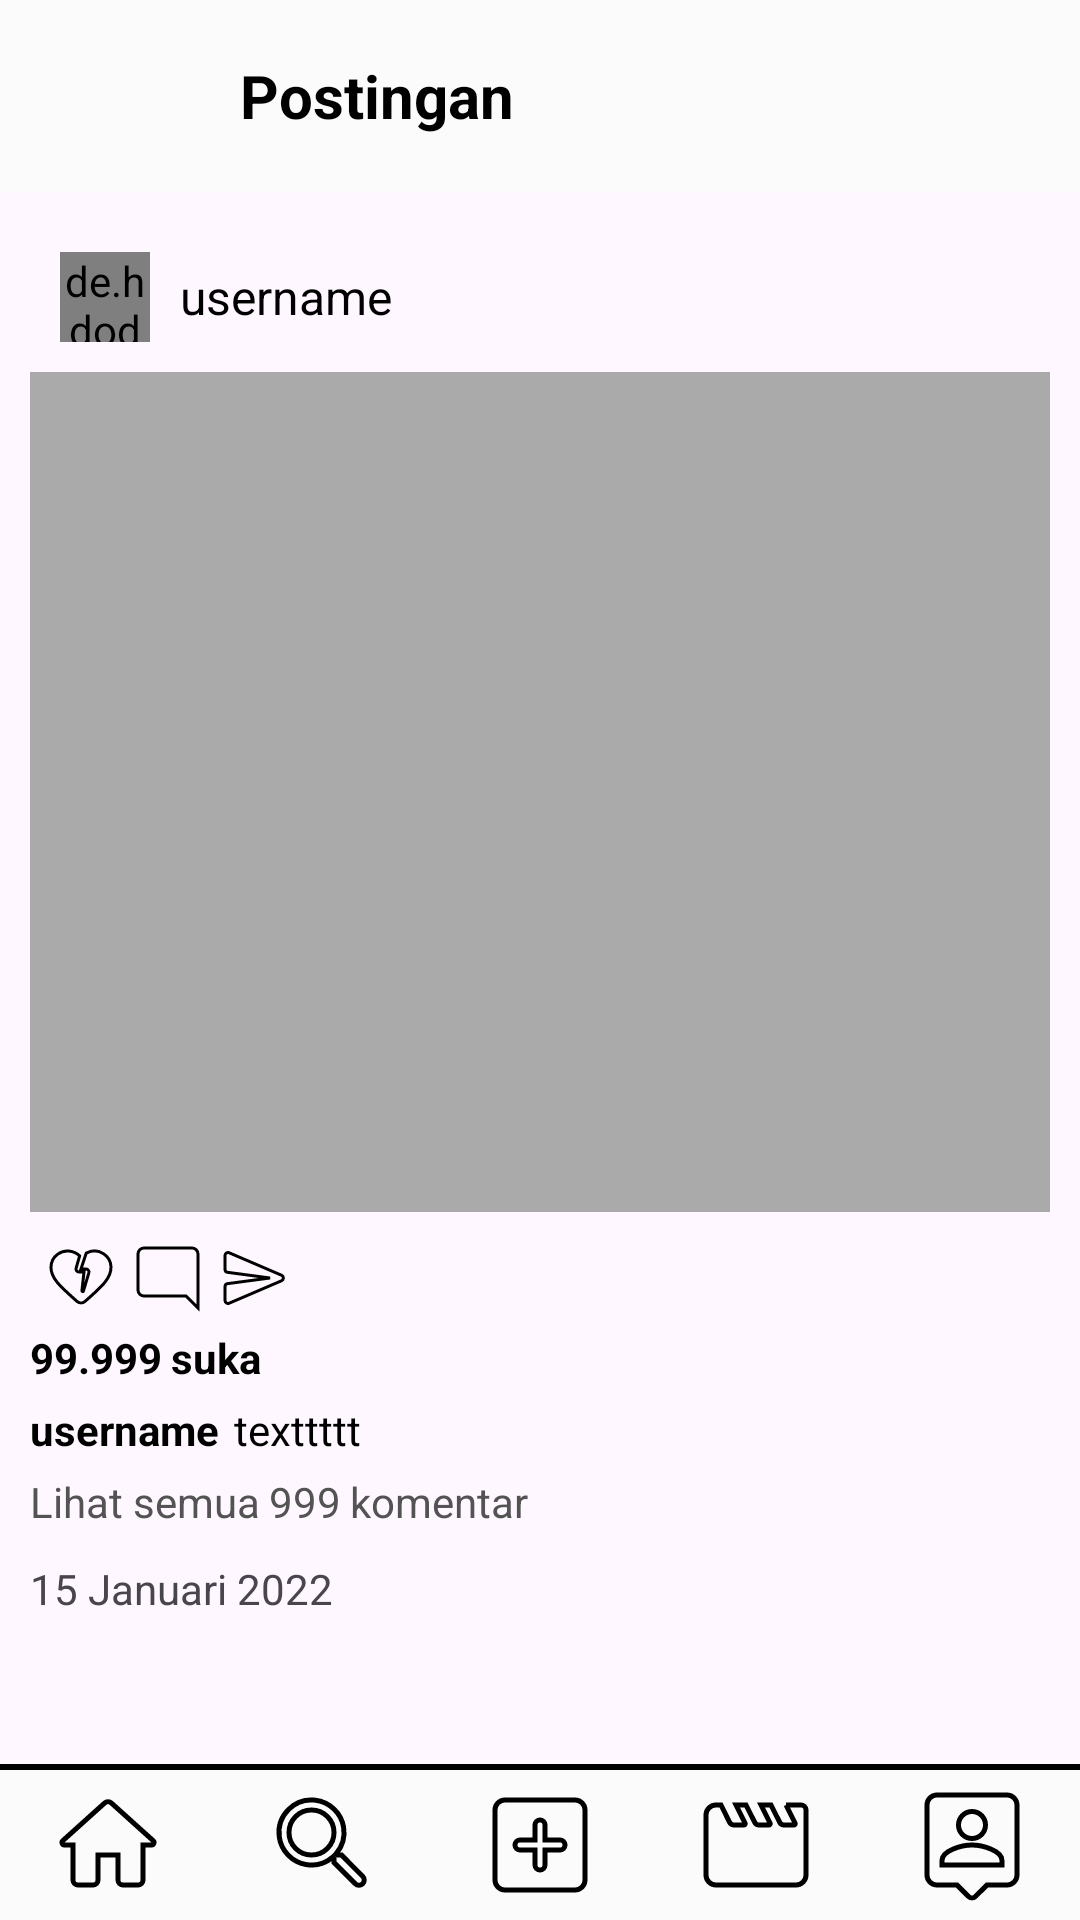

Here is an Android app screen rendered from its layout file. Give the layout XML and the strings, colors and styles it references.
<!-- AndroidManifest.xml: application theme Theme.RepoGram -->
<!-- res/layout/activity_post.xml -->
<?xml version="1.0" encoding="utf-8"?>
<LinearLayout xmlns:android="http://schemas.android.com/apk/res/android"
    xmlns:app="http://schemas.android.com/apk/res-auto"
    xmlns:tools="http://schemas.android.com/tools"
    android:layout_width="match_parent"
    android:layout_height="match_parent"
    tools:context=".MainActivity">

    <LinearLayout
        android:layout_width="match_parent"
        android:layout_height="match_parent"
        android:orientation="vertical">

        <include
            layout="@layout/header_post"
            android:layout_width="match_parent"
            android:layout_height="wrap_content"/>

        <ScrollView
            android:layout_width="match_parent"
            android:layout_height="0dp"
            android:layout_weight="1">

            <LinearLayout
                android:id="@+id/parents"
                android:layout_width="match_parent"
                android:layout_height="match_parent"
                android:orientation="vertical">

                <include
                    layout="@layout/template_post"/>

            </LinearLayout>

        </ScrollView>


        <include
            layout="@layout/footer_main"
            android:layout_width="match_parent"
            android:layout_height="wrap_content"/>

    </LinearLayout>

</LinearLayout>
<!-- res/layout/header_post.xml (included above) -->
<?xml version="1.0" encoding="utf-8"?>
<LinearLayout xmlns:android="http://schemas.android.com/apk/res/android"
    android:orientation="vertical"
    android:layout_width="match_parent"
    android:layout_height="wrap_content">

    <androidx.appcompat.widget.Toolbar
        android:layout_width="match_parent"
        android:layout_height="wrap_content"
        android:background="#FBFBFB">

        <ImageButton
            android:id="@+id/toggleBack"
            android:layout_width="40dp"
            android:layout_height="40dp"
            android:scaleType="fitCenter"
            android:src="@drawable/header_back"
            android:background="@android:color/transparent"
            android:layout_gravity="start"/>

        <TextView
            android:layout_width="wrap_content"
            android:layout_height="wrap_content"
            android:text="Postingan"
            android:textColor="#000000"
            android:textSize="20sp"
            android:textStyle="bold"
            android:layout_marginLeft="40dp"/>

    </androidx.appcompat.widget.Toolbar>

</LinearLayout>
<!-- res/layout/template_post.xml (included above) -->
<?xml version="1.0" encoding="utf-8"?>
<LinearLayout xmlns:android="http://schemas.android.com/apk/res/android"
    android:layout_width="match_parent"
    android:layout_height="wrap_content"
    android:orientation="vertical"
    android:layout_margin="10dp">

    <LinearLayout
        android:layout_width="match_parent"
        android:layout_height="wrap_content">
        
        <de.hdodenhof.circleimageview.CircleImageView
            android:id="@+id/profilePicture"
            android:layout_width="30dp"
            android:layout_height="30dp"
            android:src="@drawable/profile_anonym"
            android:layout_margin="10dp"/>

        <TextView
            android:id="@+id/profileUsername"
            android:layout_width="wrap_content"
            android:layout_height="wrap_content"
            android:layout_gravity="center"
            android:text="username"
            android:textColor="#000000"
            android:textSize="16sp"/>

    </LinearLayout>

    <ImageView
        android:id="@+id/postImage"
        android:layout_width="match_parent"
        android:layout_height="280dp"
        android:scaleType="fitCenter"
        android:src="@android:color/darker_gray"/>
    
    <LinearLayout
        android:layout_width="match_parent"
        android:layout_height="wrap_content"
        android:layout_marginTop="10dp">
        
        <ImageView
            android:id="@+id/postHeart"
            android:layout_width="wrap_content"
            android:layout_height="wrap_content"
            android:src="@drawable/post_like"
            android:layout_marginLeft="5dp"/>

        <ImageView
            android:layout_width="wrap_content"
            android:layout_height="wrap_content"
            android:src="@drawable/post_comment"
            android:layout_marginLeft="5dp"/>

        <ImageView
            android:layout_width="wrap_content"
            android:layout_height="wrap_content"
            android:src="@drawable/post_send"
            android:layout_marginLeft="5dp"/>

        <ImageView
            android:layout_width="wrap_content"
            android:layout_height="wrap_content"
            android:src="@drawable/post_bookmark"
            android:layout_marginLeft="260dp"/>

    </LinearLayout>

    <LinearLayout
        android:layout_width="match_parent"
        android:layout_height="wrap_content">

        <TextView
            android:id="@+id/postLike"
            android:layout_width="wrap_content"
            android:layout_height="wrap_content"
            android:layout_marginTop="5dp"
            android:text="99.999"
            android:textColor="#000000"
            android:textStyle="bold" />

        <TextView
            android:layout_width="wrap_content"
            android:layout_height="wrap_content"
            android:layout_marginTop="5dp"
            android:layout_marginLeft="3dp"
            android:text="suka"
            android:textColor="#000000"
            android:textStyle="bold" />

    </LinearLayout>

    <LinearLayout
        android:layout_width="match_parent"
        android:layout_height="wrap_content">

        <TextView
            android:id="@+id/postUsername"
            android:layout_width="wrap_content"
            android:layout_height="wrap_content"
            android:layout_marginTop="5dp"
            android:text="username"
            android:textColor="#000000"
            android:textStyle="bold" />

        <TextView
            android:id="@+id/postCaption"
            android:layout_width="wrap_content"
            android:layout_height="wrap_content"
            android:layout_marginTop="5dp"
            android:layout_marginLeft="5dp"
            android:text="texttttt"
            android:textColor="#000000"/>

    </LinearLayout>

    <LinearLayout
        android:layout_width="match_parent"
        android:layout_height="wrap_content">

        <TextView
            android:layout_width="wrap_content"
            android:layout_height="wrap_content"
            android:layout_marginTop="5dp"
            android:text="Lihat semua"
            android:textColor="#535353"/>

        <TextView
            android:id="@+id/postComment"
            android:layout_width="wrap_content"
            android:layout_height="wrap_content"
            android:layout_marginTop="5dp"
            android:layout_marginLeft="3dp"
            android:text="999"
            android:textColor="#535353"/>

        <TextView
            android:layout_width="wrap_content"
            android:layout_height="wrap_content"
            android:layout_marginTop="5dp"
            android:layout_marginLeft="3dp"
            android:text="komentar"
            android:textColor="#535353"/>

    </LinearLayout>

    <TextView
        android:id="@+id/postDate"
        android:layout_width="wrap_content"
        android:layout_height="wrap_content"
        android:text="15 Januari 2022"
        android:layout_marginTop="10dp"/>

</LinearLayout>
<!-- res/layout/footer_main.xml (included above) -->
<?xml version="1.0" encoding="utf-8"?>
<LinearLayout xmlns:android="http://schemas.android.com/apk/res/android"
    android:orientation="vertical"
    android:layout_width="match_parent"
    android:layout_height="match_parent">

    <RelativeLayout
        android:layout_width="match_parent"
        android:layout_height="wrap_content">

        <View
            android:id="@+id/border"
            android:layout_width="match_parent"
            android:layout_height="2dp"
            android:background="#000000"
            android:layout_alignParentTop="true"/>

        <LinearLayout
            android:layout_width="match_parent"
            android:layout_height="50dp"
            android:gravity="center|fill_horizontal"
            android:background="#FBFBFB"
            android:layout_below="@id/border">

            <ImageView
                android:id="@+id/toggleHome"
                android:layout_width="0dp"
                android:layout_height="40dp"
                android:layout_weight="1"
                android:src="@drawable/footer_home"/>

            <ImageView
                android:id="@+id/toggleSearch"
                android:layout_width="0dp"
                android:layout_height="40dp"
                android:layout_weight="1"
                android:src="@drawable/footer_search"/>

            <ImageView
                android:id="@+id/toggleAdd"
                android:layout_width="0dp"
                android:layout_height="40dp"
                android:layout_weight="1"
                android:src="@drawable/footer_add"/>

            <ImageView
                android:id="@+id/toggleReels"
                android:layout_width="0dp"
                android:layout_height="40dp"
                android:layout_weight="1"
                android:src="@drawable/footer_reels"/>

            <ImageView
                android:id="@+id/toggleProfile"
                android:layout_width="0dp"
                android:layout_height="40dp"
                android:layout_weight="1"
                android:src="@drawable/footer_profile"/>

        </LinearLayout>

    </RelativeLayout>


</LinearLayout>
<!-- resources referenced by this layout -->
<resources>
  <!-- drawable footer_add (drawable) -->
  <vector
      android:height="24dp"
      android:tint="#000000"
      android:viewportHeight="24"
      android:viewportWidth="24"
      android:width="24dp"
      xmlns:android="http://schemas.android.com/apk/res/android">
  
      <path
          android:pathData="M19,3L5,3c-1.11,0 -2,0.9 -2,2v14c0,1.1 0.89,2 2,2h14c1.1,0 2,-0.9 2,-2L21,5c0,-1.1 -0.9,-2 -2,-2zM16,13h-3v3c0,0.55 -0.45,1 -1,1s-1,-0.45 -1,-1v-3L8,13c-0.55,0 -1,-0.45 -1,-1s0.45,-1 1,-1h3L11,8c0,-0.55 0.45,-1 1,-1s1,0.45 1,1v3h3c0.55,0 1,0.45 1,1s-0.45,1 -1,1z"
          android:strokeColor="#000000"
          android:strokeWidth="1"/>
  
  </vector>
  <!-- drawable footer_home (drawable) -->
  <vector
      android:height="24dp"
      android:tint="#000000"
      android:viewportHeight="24"
      android:viewportWidth="24"
      android:width="24dp"
      xmlns:android="http://schemas.android.com/apk/res/android">
  
      <path
          android:pathData="M10,19v-5h4v5c0,0.55 0.45,1 1,1h3c0.55,0 1,-0.45 1,-1v-7h1.7c0.46,0 0.68,-0.57 0.33,-0.87L12.67,3.6c-0.38,-0.34 -0.96,-0.34 -1.34,0l-8.36,7.53c-0.34,0.3 -0.13,0.87 0.33,0.87H5v7c0,0.55 0.45,1 1,1h3c0.55,0 1,-0.45 1,-1z"
          android:strokeColor="#000000"
          android:strokeWidth="1"/>
  
  </vector>
  <!-- drawable footer_profile (drawable) -->
  <vector
      android:height="24dp"
      android:tint="#000000"
      android:viewportHeight="24"
      android:viewportWidth="24"
      android:width="24dp"
      xmlns:android="http://schemas.android.com/apk/res/android">
  
      <path
          android:pathData="M19,2L5,2c-1.11,0 -2,0.9 -2,2v14c0,1.1 0.9,2 2,2h4l2.29,2.29c0.39,0.39 1.02,0.39 1.41,0L15,20h4c1.1,0 2,-0.9 2,-2L21,4c0,-1.1 -0.9,-2 -2,-2zM12,5.3c1.49,0 2.7,1.21 2.7,2.7s-1.21,2.7 -2.7,2.7S9.3,9.49 9.3,8s1.21,-2.7 2.7,-2.7zM18,16L6,16v-0.9c0,-2 4,-3.1 6,-3.1s6,1.1 6,3.1v0.9z"
          android:strokeColor="#000000"
          android:strokeWidth="1"/>
  
  </vector>
  <!-- drawable post_bookmark (drawable) -->
  <vector android:height="24dp" android:tint="#000000"
      android:viewportHeight="24" android:viewportWidth="24"
      android:width="24dp" xmlns:android="http://schemas.android.com/apk/res/android">
      <path android:fillColor="@android:color/transparent"
          android:pathData="M17,3H7c-1.1,0 -2,0.9 -2,2v16l7,-3 7,3V5c0,-1.1 -0.9,-2 -2,-2z"
          android:strokeColor="#000000"
          android:strokeWidth="1"/>
  </vector>
  <!-- drawable post_comment (drawable) -->
  <vector android:height="24dp" android:tint="#000000"
      android:viewportHeight="24" android:viewportWidth="24"
      android:width="24dp" xmlns:android="http://schemas.android.com/apk/res/android">
      <path android:fillColor="@android:color/transparent"
          android:pathData="M21.99,4c0,-1.1 -0.89,-2 -1.99,-2H4c-1.1,0 -2,0.9 -2,2v12c0,1.1 0.9,2 2,2h14l4,4 -0.01,-18"
          android:strokeColor="#000000"
          android:strokeWidth="1"/>
  </vector>
  <!-- drawable post_send (drawable) -->
  <vector
      android:autoMirrored="true"
      android:height="24dp"
      android:tint="#000000"
      android:viewportHeight="24"
      android:viewportWidth="24"
      android:width="24dp"
      xmlns:android="http://schemas.android.com/apk/res/android">
  
      <path
          android:fillColor="@android:color/transparent"
          android:pathData="M3.4,20.4l17.45,-7.48c0.81,-0.35 0.81,-1.49 0,-1.84L3.4,3.6c-0.66,-0.29 -1.39,0.2 -1.39,0.91L2,9.12c0,0.5 0.37,0.93 0.87,0.99L17,12 2.87,13.88c-0.5,0.07 -0.87,0.5 -0.87,1l0.01,4.61c0,0.71 0.73,1.2 1.39,0.91z"
          android:strokeColor="#000000"
          android:strokeWidth="1" />
  
  </vector>
  <style name="Theme.RepoGram" parent="Base.Theme.RepoGram" />
  <style name="Base.Theme.RepoGram" parent="Theme.Material3.DayNight.NoActionBar">
          
          
      </style>
</resources>
